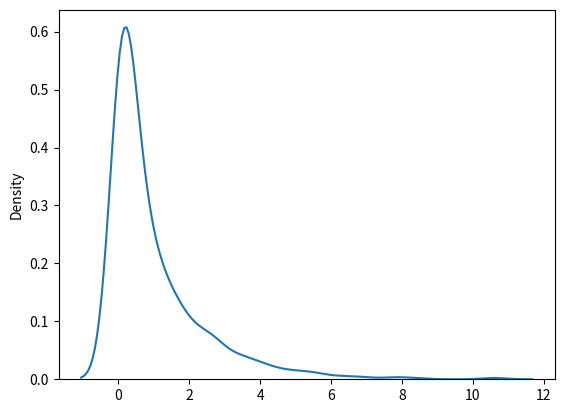

This figure's Python source:
# Chi Square Dist: it is basically used as a basis to verify the hypothesis.
# param - df(degree of freedom), size

# sample for chi squared dist with df 2 with size 2*3
from numpy import random
vd = random.chisquare(df=2, size=(2,3))
print(vd)

# visualization of chi square.
from numpy import random
import matplotlib.pyplot as plt
import seaborn as sns

sns.distplot(random.chisquare(df=1, size=1000), hist=False)
plt.show()
